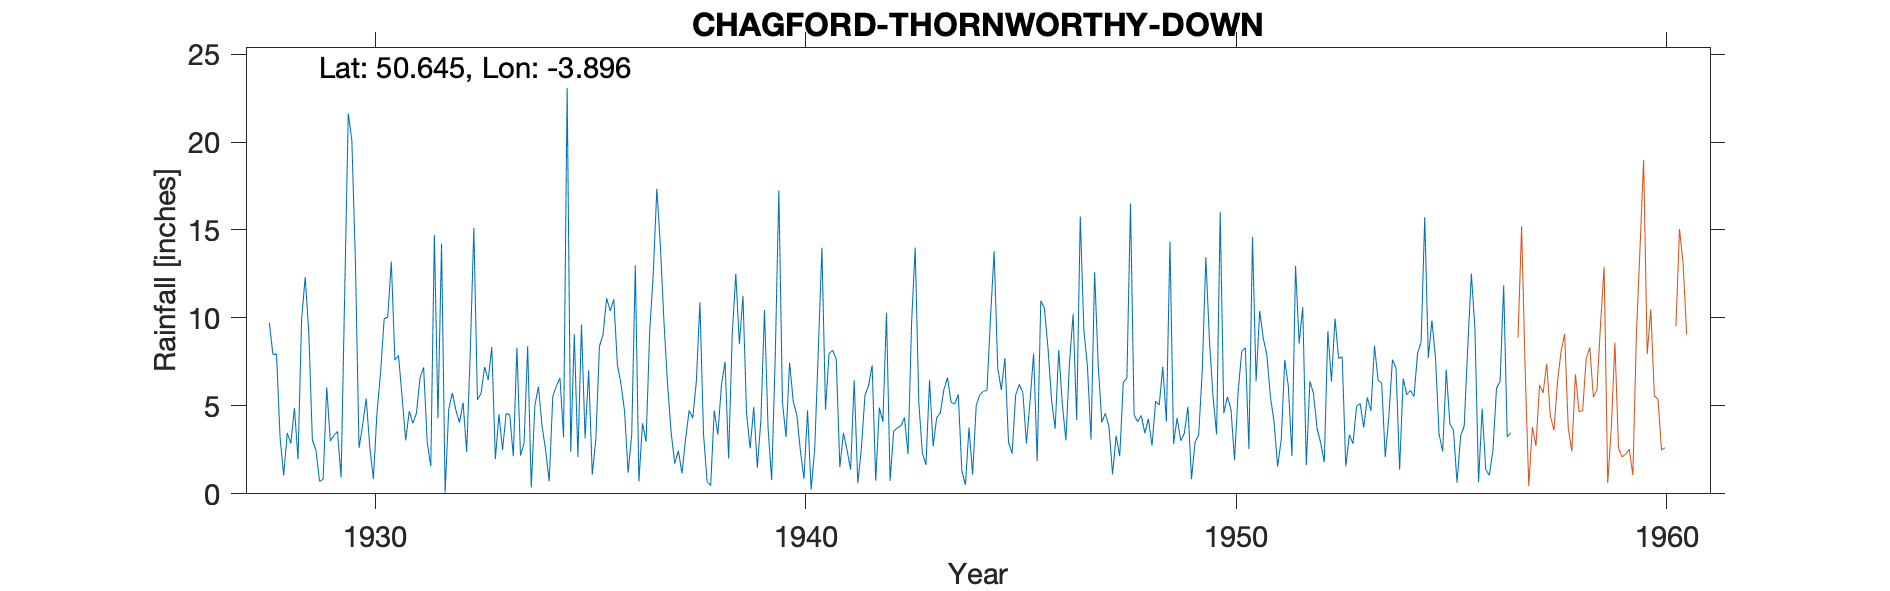

Data behind this chart, as committed beside it:
CHAGFORD-THORNWORTHY-DOWN, , , , , , , , , , , , , , , , , , , , , , , 
Grid ref, SX660845, Long, -3.896, Lat, 50.65, Elevation, 1250, ft, , , , , , , , , , , , , , , 
Station no, 1748, , , , , , , , , , , , , , , , , , , , , , 
, 1920, 1921, 1922, 1923, 1924, 1925, 1926, 1927, 1928, 1929, 1930, 1931, 1932, 1933, 1934, 1935, 1936, 1937, 1938, 1939, 1940, 1941, 1942
January, , , , , , , , , 9.73, 3.06, 13.17, 7.87, 14.22, 7.21, 8.4, 2.38, 11.06, 17.35, 10.89, 11.25, 3.23, 7.98, 7.31
February, , , , , , , , , 7.92, 2.47, 2.61, 5.52, 0.07, 6.47, 0.36, 9.07, 7.35, 14.04, 3.41, 4.56, 7.46, 8.16, 0.74
March, , , , , , , , , 7.95, 0.7, 3.9, 3.04, 4.8, 8.34, 5.01, 2.09, 6.25, 9.71, 0.71, 2.59, 5.26, 7.64, 4.91
April, , , , , , , , , 3.18, 0.83, 5.42, 4.7, 5.74, 1.98, 6.1, 9.62, 4.7, 6.19, 0.46, 4.93, 4.49, 1.51, 4.1
May, , , , , , , , , 1.05, 6.05, 2.65, 4.01, 4.75, 4.52, 3.86, 3.16, 1.2, 3.44, 4.74, 1.48, 2.46, 3.46, 10.29
June, , , , , , , , , 3.46, 3, 0.85, 4.58, 4.05, 2.49, 2.49, 7.02, 3.37, 1.72, 3.37, 4.21, 0.86, 2.5, 0.74
July, , , , , , , , , 2.87, 3.32, 4.59, 6.59, 5.18, 4.57, 0.7, 1.09, 12.98, 2.46, 6.17, 10.45, 4.74, 1.36, 3.57
August, , , , , , , , , 4.88, 3.55, 6.86, 7.19, 2.39, 4.49, 5.54, 3.1, 0.7, 1.17, 7.51, 3.71, 0.23, 6.46, 3.74
September, , , , , , , , , 1.96, 0.92, 9.95, 2.94, 8.03, 2.14, 6.13, 8.38, 4.01, 3.09, 2, 0.78, 2.59, 0.6, 3.86
October, , , , , , , , , 9.93, 11.33, 10.05, 1.57, 15.11, 8.32, 6.58, 9.04, 2.96, 4.74, 9.01, 7.82, 8.15, 2.57, 4.33
November, , , , , , , , , 12.32, 21.64, 13.2, 14.72, 5.34, 2.17, 3.21, 11.12, 9.2, 4.31, 12.51, 17.26, 13.99, 5.61, 2.26
December, , , , , , , , , 9.16, 20.1, 7.6, 4.3, 5.7, 2.89, 23.09, 10.4, 12.52, 6.37, 8.51, 5.21, 4.78, 6.15, 9.76
Total, , , , , , , , , 74.41, 76.97, 80.85, 67.03, 75.38, 55.59, 71.47, 76.47, 76.3, 74.59, 69.29, 74.25, 58.24, 54, 55.61
1956 Inspection said gauge was sound but…, , , , , , , , , , , , , , , , , , , , , , , 
Recommended new site in valley outside f…, , , , , , , , , , , , , , , , , , , , , , , 
Dec 1956 gauge moved mid month, , , , , , , , , , , , , , , , , , , , , , , 
